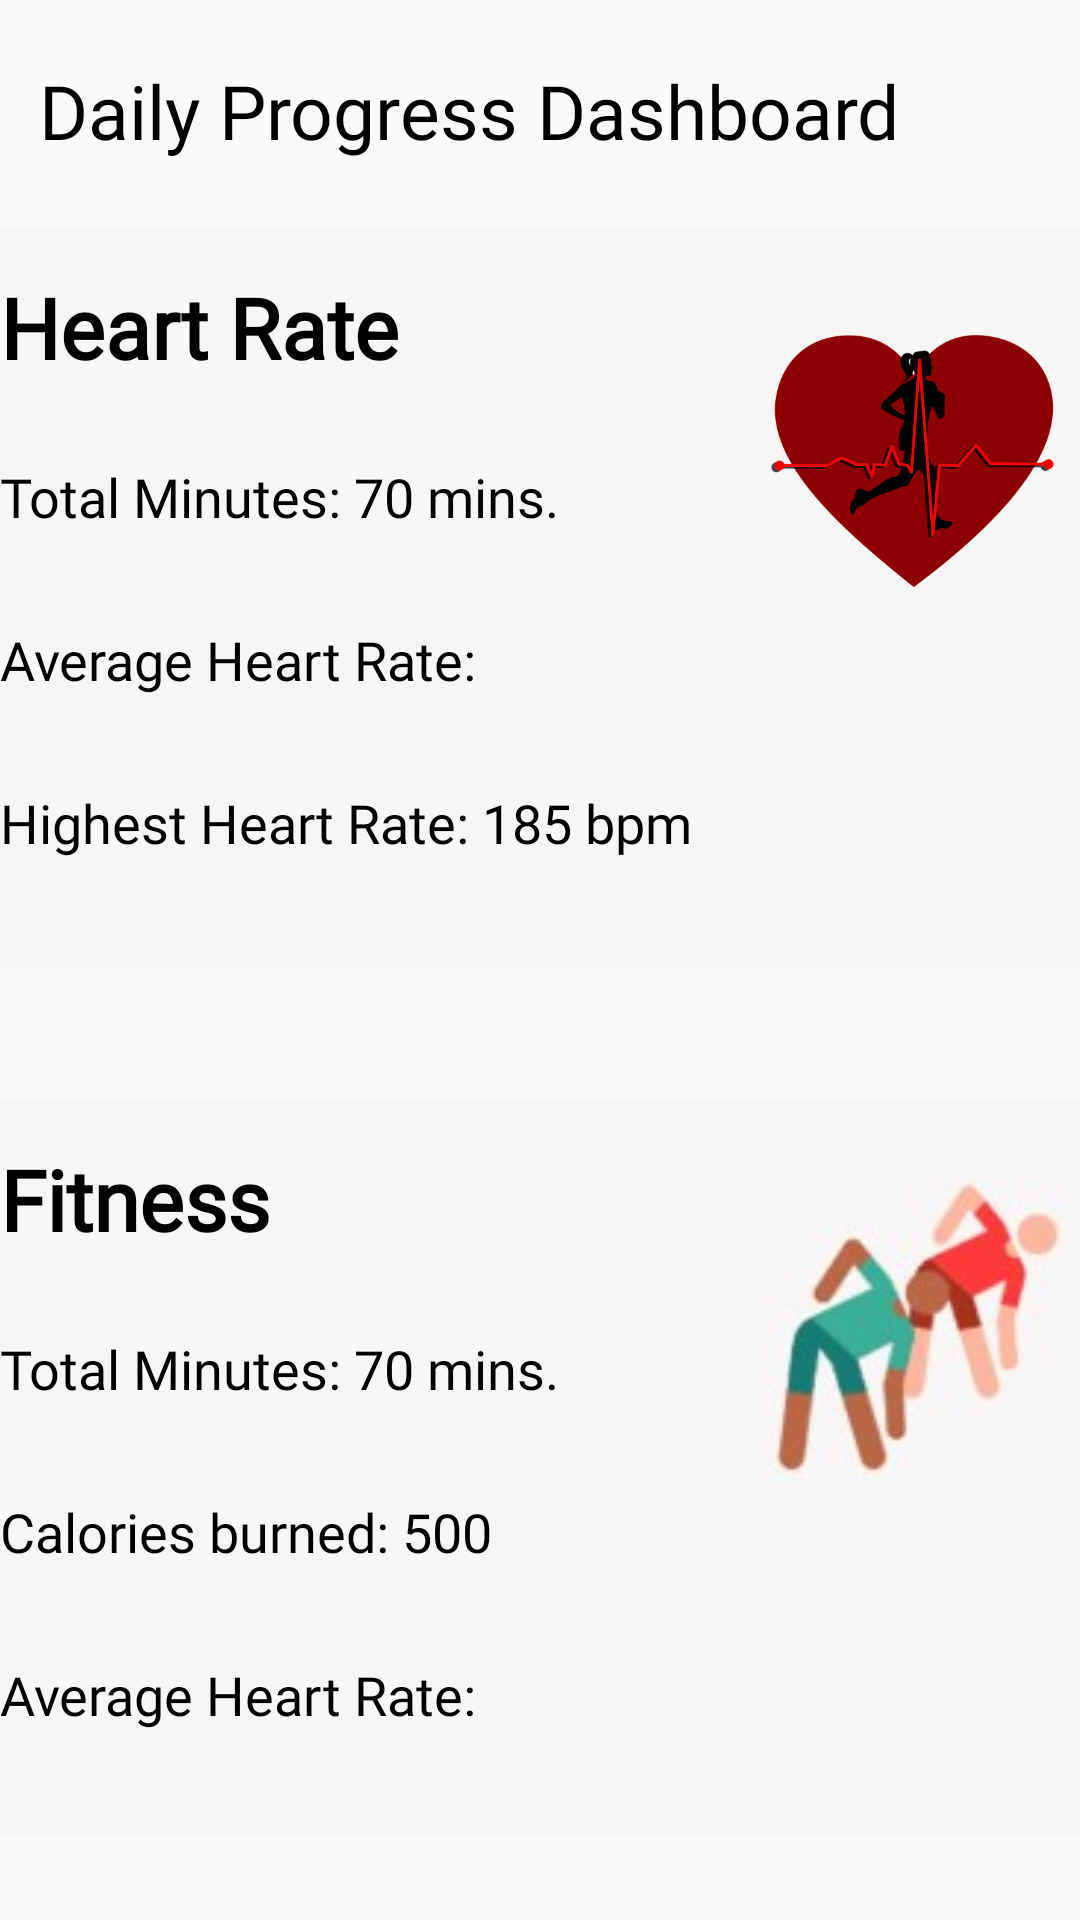

Android layout source for this screen:
<!-- AndroidManifest.xml: application theme AppTheme -->
<!-- res/layout/activity_chart_daily.xml -->
<?xml version="1.0" encoding="utf-8"?>
<android.support.constraint.ConstraintLayout xmlns:android="http://schemas.android.com/apk/res/android"
    xmlns:app="http://schemas.android.com/apk/res-auto"
    xmlns:tools="http://schemas.android.com/tools"
    android:layout_width="match_parent"
    android:layout_height="match_parent"
    tools:context=".diet.DailyChart">

    <TextView
        android:id="@+id/txtPageTitle"
        android:layout_width="wrap_content"
        android:layout_height="wrap_content"
        android:fontFamily="@font/helvetica"
        android:text="@string/daily_page_title"
        android:textColor="@color/black"
        android:textSize="25sp"
        app:layout_constraintBottom_toBottomOf="parent"
        app:layout_constraintEnd_toEndOf="parent"
        app:layout_constraintHorizontal_bias="0.175"
        app:layout_constraintStart_toStartOf="parent"
        app:layout_constraintTop_toTopOf="parent"
        app:layout_constraintVertical_bias="0.033" />


    <LinearLayout
        android:id="@+id/heartRateBlock"
        android:layout_width="360dp"
        android:layout_height="247dp"
        android:layout_weight="1.0"
        android:background="@color/background_color_blocks"
        android:orientation="vertical"
        app:layout_constraintBottom_toBottomOf="parent"
        app:layout_constraintEnd_toEndOf="parent"
        app:layout_constraintHorizontal_bias="0.461"
        app:layout_constraintStart_toStartOf="parent"
        app:layout_constraintTop_toTopOf="parent"
        app:layout_constraintVertical_bias="0.192">

        <TextView
            android:id="@+id/txtHeartRateBlockTitle"
            android:layout_width="wrap_content"
            android:layout_height="wrap_content"
            android:layout_marginTop="15dp"
            android:layout_marginBottom="10dp"
            android:fontFamily="@font/helvetica"
            android:text="@string/heart_rate_block_title"
            android:textColor="@color/black"
            android:textSize="28sp"
            android:textStyle="bold" />

        <ImageView
            android:id="@+id/imgCardio"
            android:layout_width="140dp"
            android:layout_height="140dp"
            android:layout_marginStart="235dp"
            android:layout_marginTop="-55dp"
            android:contentDescription="@string/cardio_image_desc"
            app:srcCompat="@drawable/woman_pulse_heart" />

        <TextView
            android:id="@+id/txtTotalMinutesHeart"
            android:layout_width="wrap_content"
            android:layout_height="wrap_content"
            android:layout_marginTop="-70dp"
            android:layout_marginBottom="30dp"
            android:fontFamily="@font/helvetica"
            android:text="@string/total_minutes"
            android:textColor="@color/black"
            android:textSize="18sp" />

        <TextView
            android:id="@+id/txtAvgHeartRateDisplay"
            android:layout_width="wrap_content"
            android:layout_height="wrap_content"
            android:layout_marginBottom="30dp"
            android:fontFamily="@font/helvetica"
            android:text="@string/avg_heart_rate"
            android:textColor="@color/black"
            android:textSize="18sp" />

        <TextView
            android:id="@+id/txtHighestHeartRate"
            android:layout_width="wrap_content"
            android:layout_height="wrap_content"
            android:layout_marginBottom="-10dp"
            android:fontFamily="@font/helvetica"
            android:text="@string/highest_heart_rate"
            android:textColor="@color/black"
            android:textSize="18sp" />

    </LinearLayout>


    <LinearLayout
        android:id="@+id/fitnessBlock"
        android:layout_width="360dp"
        android:layout_height="246dp"
        android:background="@color/background_color_blocks"
        android:orientation="vertical"
        app:layout_constraintBottom_toBottomOf="parent"
        app:layout_constraintEnd_toEndOf="parent"
        app:layout_constraintHorizontal_bias="0.411"
        app:layout_constraintStart_toStartOf="parent"
        app:layout_constraintTop_toTopOf="parent"
        app:layout_constraintVertical_bias="0.929">

        <TextView
            android:id="@+id/txtFitness"
            android:layout_width="wrap_content"
            android:layout_height="wrap_content"
            android:layout_marginTop="15dp"
            android:layout_marginBottom="30dp"
            android:fontFamily="@font/helvetica"
            android:text="@string/fitness_title_block"
            android:textColor="@color/black"
            android:textSize="28sp"
            android:textStyle="bold" />

        <ImageView
            android:id="@+id/imgFitness"
            android:layout_width="100dp"
            android:layout_height="100dp"
            android:layout_marginStart="255dp"
            android:layout_marginTop="-55dp"
            android:contentDescription="@string/fitness_image_desc"
            app:srcCompat="@drawable/people_stretching" />

        <TextView
            android:id="@+id/txtTotalMinutesFitness"
            android:layout_width="wrap_content"
            android:layout_height="wrap_content"
            android:layout_marginTop="-50dp"
            android:layout_marginBottom="30dp"
            android:fontFamily="@font/helvetica"
            android:text="@string/total_minutes"
            android:textColor="@color/black"
            android:textSize="18sp" />


        <TextView
            android:id="@+id/txtCaloriesBurned"
            android:layout_width="wrap_content"
            android:layout_height="wrap_content"
            android:layout_marginBottom="30dp"
            android:fontFamily="@font/helvetica"
            android:text="@string/calories_burned"
            android:textColor="@color/black"
            android:textSize="18sp" />


        <TextView
            android:id="@+id/txtAverageHeartRateFitness"
            android:layout_width="wrap_content"
            android:layout_height="wrap_content"
            android:fontFamily="@font/helvetica"
            android:text="@string/avg_heart_rate"
            android:textColor="@color/black"
            android:textSize="18sp" />


    </LinearLayout>

</android.support.constraint.ConstraintLayout>
<!-- resources referenced by this layout -->
<resources>
  <color name="background_color_blocks">#F7F5F5</color>
  <color name="black">#000000</color>
  <!-- drawable people_stretching: jpg bitmap (drawable, 3887 bytes) -->
  <!-- drawable woman_pulse_heart: png bitmap (drawable, 41736 bytes) -->
  <string name="avg_heart_rate">Average Heart Rate:</string>
  <string name="calories_burned">Calories burned: 500</string>
  <string name="cardio_image_desc">Cardio Image</string>
  <string name="daily_page_title">Daily Progress Dashboard</string>
  <string name="fitness_image_desc">Fitness Image</string>
  <string name="fitness_title_block">Fitness </string>
  <string name="heart_rate_block_title">Heart Rate</string>
  <string name="highest_heart_rate">Highest Heart Rate: 185 bpm</string>
  <string name="total_minutes">Total Minutes: 70 mins.</string>
  <style name="AppTheme" parent="Theme.AppCompat.Light">
          
          <item name="colorPrimary">@color/colorPrimary</item>
          <item name="colorPrimaryDark">@color/colorPrimaryDark</item>
          <item name="colorAccent">@color/colorAccent</item>
      </style>
  <color name="colorPrimary">#008577</color>
  <color name="colorPrimaryDark">#b70f0a</color>
  <color name="colorAccent">#D81B60</color>
</resources>
